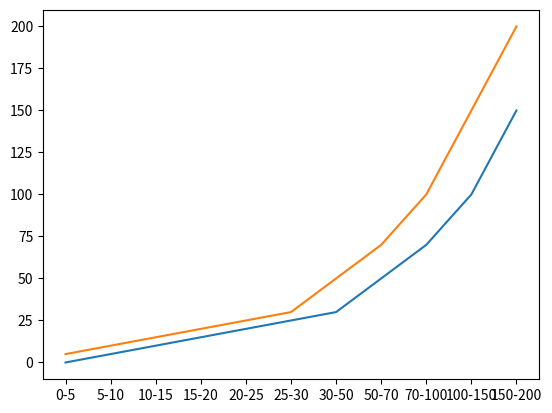

Source code (Python):
import numpy as np
from matplotlib import pyplot as plt

res = [(-0.001, 5.0),
    (5.0, 10.0),
    (10.0, 15.0),
    (15.0, 20.0),
    (20.0, 25.0),
    (25.0, 30.0),
    (30.0, 50.0),
    (50.0, 70.0),
    (70.0, 100.0),
    (100.0, 150.0),
    (150.0, 200.0)]

Xindex = ["0-5", "5-10", "10-15", "15-20", "20-25", "25-30", "30-50", "50-70", "70-100", "100-150", "150-200"]
correX = np.array(range(0, 11))
plt.xticks(correX ,Xindex)
plt.plot(correX, res)
plt.show()

# data in res:
                #  0
# (-0.001, 5.0]   58
# (5.0, 10.0]     46
# (10.0, 15.0]    12
# (15.0, 20.0]     9
# (20.0, 25.0]     7
# (25.0, 30.0]     5
# (30.0, 50.0]    15
# (50.0, 70.0]     7
# (70.0, 100.0]   13
# (100.0, 150.0]  12
# (150.0, 200.0]  13

